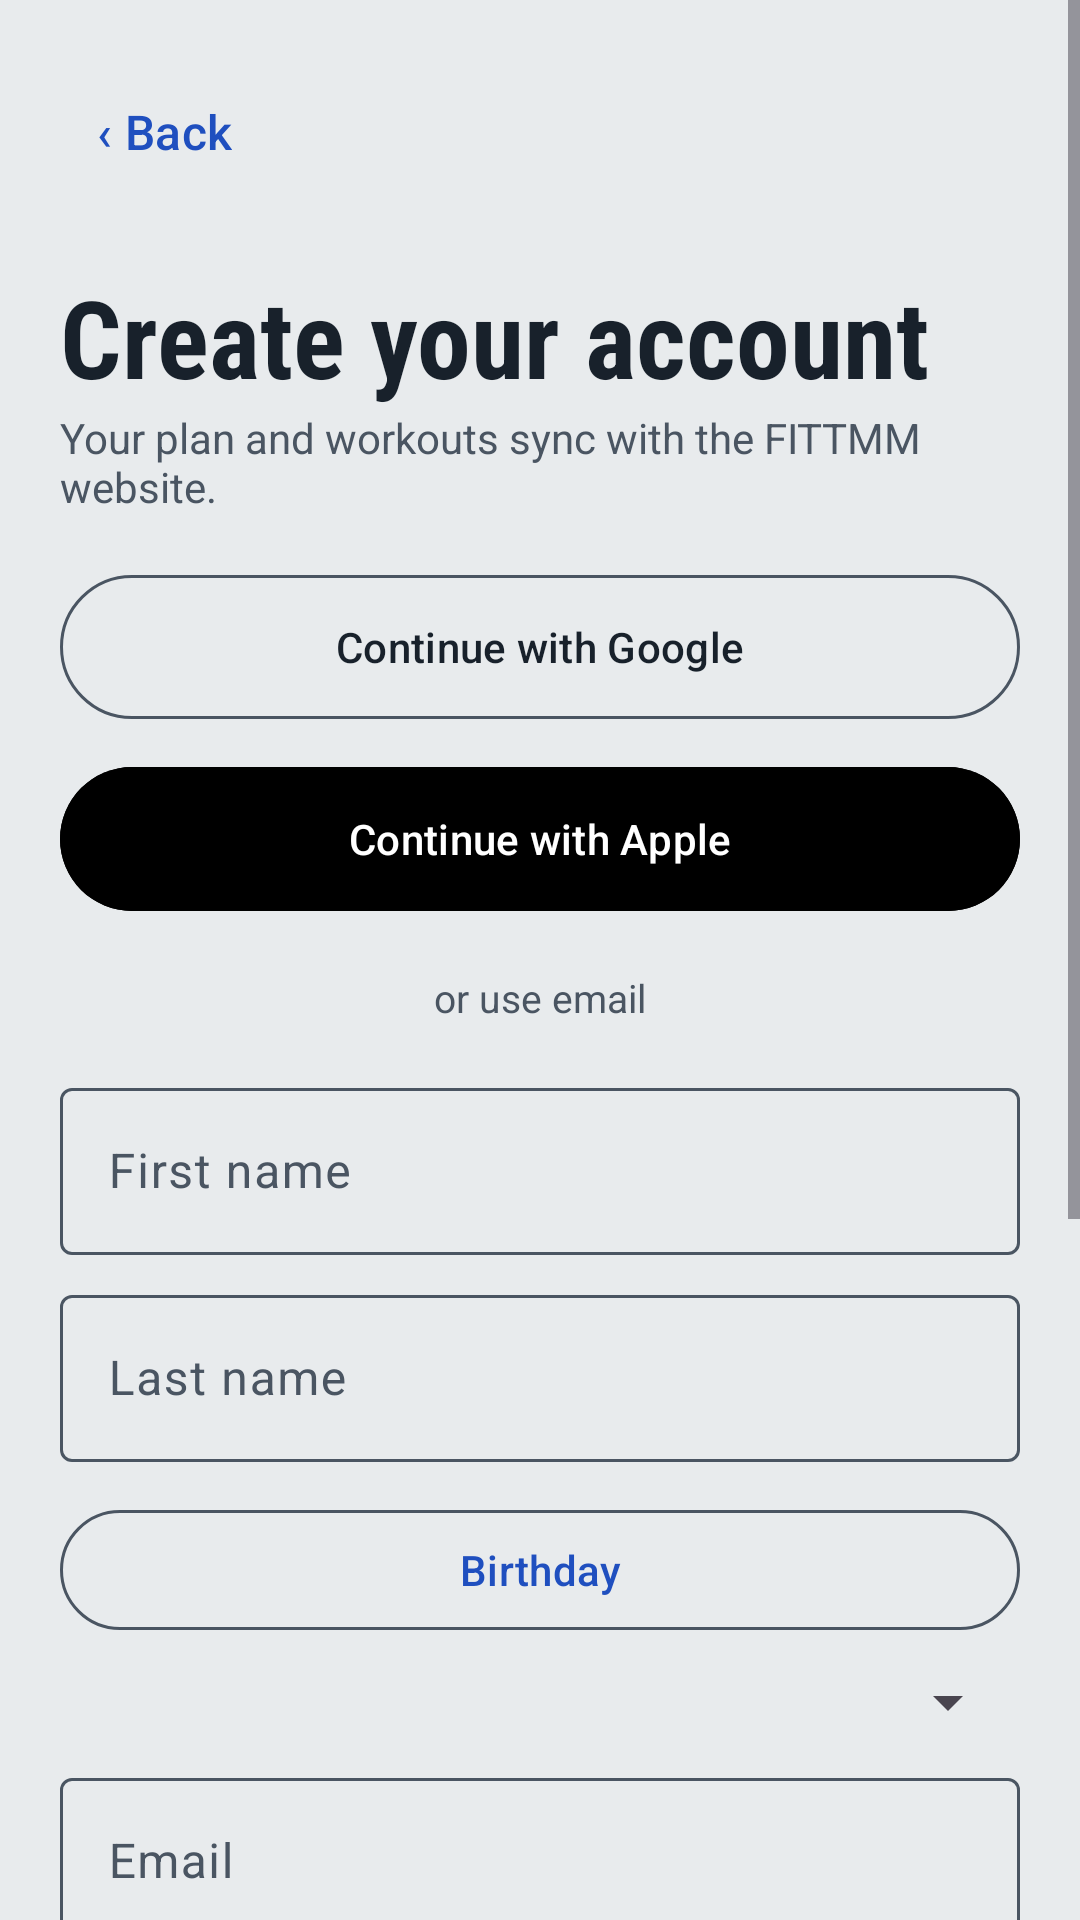

Here is an Android app screen rendered from its layout file. Give the layout XML and the strings, colors and styles it references.
<!-- AndroidManifest.xml: application theme Theme.FITTMM -->
<!-- res/layout/activity_signup.xml -->
<?xml version="1.0" encoding="utf-8"?>
<ScrollView xmlns:android="http://schemas.android.com/apk/res/android"
    xmlns:app="http://schemas.android.com/apk/res-auto"
    android:layout_width="match_parent"
    android:layout_height="match_parent">

    <LinearLayout
        android:layout_width="match_parent"
        android:layout_height="wrap_content"
        android:orientation="vertical"
        android:padding="20dp">

        <include
            android:id="@+id/backBar"
            layout="@layout/include_back_bar"
            android:layout_width="match_parent"
            android:layout_height="wrap_content" />

        <TextView
            style="@style/TextAppearance.FITTMM.Display"
            android:layout_width="wrap_content"
            android:layout_height="wrap_content"
            android:layout_marginTop="8dp"
            android:text="Create your account" />

        <TextView
            android:layout_width="wrap_content"
            android:layout_height="wrap_content"
            android:layout_marginBottom="16dp"
            android:text="Your plan and workouts sync with the FITTMM website."
            android:textColor="@color/textSecondary" />

        <include
            android:id="@+id/social"
            layout="@layout/include_social_buttons" />

        <TextView
            android:layout_width="match_parent"
            android:layout_height="wrap_content"
            android:layout_marginVertical="16dp"
            android:gravity="center"
            android:text="or use email"
            android:textColor="@color/textSecondary"
            android:textSize="13sp" />

        <com.google.android.material.textfield.TextInputLayout
            android:layout_width="match_parent"
            android:layout_height="wrap_content"
            android:hint="First name">

            <com.google.android.material.textfield.TextInputEditText
                android:id="@+id/firstNameInput"
                android:layout_width="match_parent"
                android:layout_height="wrap_content"
                android:inputType="textPersonName|textCapWords" />
        </com.google.android.material.textfield.TextInputLayout>

        <com.google.android.material.textfield.TextInputLayout
            android:layout_width="match_parent"
            android:layout_height="wrap_content"
            android:layout_marginTop="8dp"
            android:hint="Last name">

            <com.google.android.material.textfield.TextInputEditText
                android:id="@+id/lastNameInput"
                android:layout_width="match_parent"
                android:layout_height="wrap_content"
                android:inputType="textPersonName|textCapWords" />
        </com.google.android.material.textfield.TextInputLayout>

        <com.google.android.material.button.MaterialButton
            android:id="@+id/birthdayButton"
            style="@style/Widget.Material3.Button.OutlinedButton"
            android:layout_width="match_parent"
            android:layout_height="wrap_content"
            android:layout_marginTop="12dp"
            android:text="Birthday" />

        <Spinner
            android:id="@+id/genderSpinner"
            android:layout_width="match_parent"
            android:layout_height="wrap_content"
            android:layout_marginTop="8dp" />

        <com.google.android.material.textfield.TextInputLayout
            android:layout_width="match_parent"
            android:layout_height="wrap_content"
            android:layout_marginTop="8dp"
            android:hint="Email">

            <com.google.android.material.textfield.TextInputEditText
                android:id="@+id/emailInput"
                android:layout_width="match_parent"
                android:layout_height="wrap_content"
                android:inputType="textEmailAddress" />
        </com.google.android.material.textfield.TextInputLayout>

        <com.google.android.material.textfield.TextInputLayout
            android:layout_width="match_parent"
            android:layout_height="wrap_content"
            android:layout_marginTop="8dp"
            android:hint="Password (8+ characters, a letter and a number)"
            app:endIconMode="password_toggle">

            <com.google.android.material.textfield.TextInputEditText
                android:id="@+id/passwordInput"
                android:layout_width="match_parent"
                android:layout_height="wrap_content"
                android:inputType="textPassword" />
        </com.google.android.material.textfield.TextInputLayout>

        <com.google.android.material.textfield.TextInputLayout
            android:layout_width="match_parent"
            android:layout_height="wrap_content"
            android:layout_marginTop="8dp"
            android:hint="Confirm password">

            <com.google.android.material.textfield.TextInputEditText
                android:id="@+id/confirmInput"
                android:layout_width="match_parent"
                android:layout_height="wrap_content"
                android:inputType="textPassword" />
        </com.google.android.material.textfield.TextInputLayout>

        <com.google.android.material.textfield.TextInputLayout
            android:layout_width="match_parent"
            android:layout_height="wrap_content"
            android:layout_marginTop="8dp"
            android:hint="Weight lb (optional)">

            <com.google.android.material.textfield.TextInputEditText
                android:id="@+id/weightInput"
                android:layout_width="match_parent"
                android:layout_height="wrap_content"
                android:inputType="numberDecimal" />
        </com.google.android.material.textfield.TextInputLayout>

        <com.google.android.material.textfield.TextInputLayout
            android:layout_width="match_parent"
            android:layout_height="wrap_content"
            android:layout_marginTop="8dp"
            android:hint="Height inches (optional)">

            <com.google.android.material.textfield.TextInputEditText
                android:id="@+id/heightInput"
                android:layout_width="match_parent"
                android:layout_height="wrap_content"
                android:inputType="numberDecimal" />
        </com.google.android.material.textfield.TextInputLayout>

        <TextView
            android:id="@+id/errorText"
            android:layout_width="match_parent"
            android:layout_height="wrap_content"
            android:layout_marginTop="12dp"
            android:textColor="@color/error"
            android:visibility="gone" />

        <com.google.android.material.button.MaterialButton
            android:id="@+id/signupButton"
            android:layout_width="match_parent"
            android:layout_height="wrap_content"
            android:layout_marginTop="16dp"
            android:text="Sign up" />
    </LinearLayout>
</ScrollView>
<!-- res/layout/include_back_bar.xml (included above) -->
<?xml version="1.0" encoding="utf-8"?>
<LinearLayout xmlns:android="http://schemas.android.com/apk/res/android"
    android:layout_width="match_parent"
    android:layout_height="wrap_content"
    android:gravity="center_vertical"
    android:orientation="horizontal"
    android:paddingBottom="12dp">

    <com.google.android.material.button.MaterialButton
        android:id="@+id/backButton"
        style="@style/Widget.Material3.Button.TextButton"
        android:layout_width="wrap_content"
        android:layout_height="wrap_content"
        android:minWidth="48dp"
        android:minHeight="48dp"
        android:paddingStart="12dp"
        android:paddingEnd="12dp"
        android:text="‹ Back"
        android:textAllCaps="false"
        android:textColor="@color/primary"
        android:textSize="16sp" />

    <TextView
        android:id="@+id/screenTitle"
        android:layout_width="0dp"
        android:layout_height="wrap_content"
        android:layout_marginStart="8dp"
        android:layout_weight="1"
        android:textColor="@color/text"
        android:textSize="22sp"
        android:textStyle="bold" />
</LinearLayout>
<!-- res/layout/include_social_buttons.xml (included above) -->
<?xml version="1.0" encoding="utf-8"?>
<LinearLayout xmlns:android="http://schemas.android.com/apk/res/android"
    android:layout_width="match_parent"
    android:layout_height="wrap_content"
    android:orientation="vertical">

    <com.google.android.material.button.MaterialButton
        android:id="@+id/googleButton"
        style="@style/Widget.Material3.Button.OutlinedButton"
        android:layout_width="match_parent"
        android:layout_height="56dp"
        android:text="Continue with Google"
        android:textColor="@color/text" />

    <com.google.android.material.button.MaterialButton
        android:id="@+id/appleButton"
        android:layout_width="match_parent"
        android:layout_height="56dp"
        android:layout_marginTop="8dp"
        android:backgroundTint="#000000"
        android:text="Continue with Apple"
        android:textColor="#FFFFFF" />
</LinearLayout>
<!-- resources referenced by this layout -->
<resources>
  <color name="error">#B3261E</color>
  <color name="primary">#1F4FBF</color>
  <color name="text">#18212B</color>
  <color name="textSecondary">#4A5562</color>
  <style name="TextAppearance.FITTMM.Display" parent="">
          <item name="android:fontFamily">sans-serif-condensed</item>
          <item name="android:textStyle">bold</item>
          <item name="android:textSize">36sp</item>
          <item name="android:textColor">@color/text</item>
      </style>
  <style name="Theme.FITTMM" parent="Theme.Material3.DayNight.NoActionBar">
          <item name="colorPrimary">@color/primary</item>
          <item name="colorOnPrimary">@color/onPrimary</item>
          <item name="colorSecondary">@color/accent</item>
          <item name="colorSurface">@color/surface</item>
          <item name="colorOnSurface">@color/text</item>
          <item name="colorOnSurfaceVariant">@color/textSecondary</item>
          <item name="colorOutline">@color/textSecondary</item>
          <item name="colorError">@color/error</item>
          <item name="android:statusBarColor">@color/primaryDark</item>
          <item name="android:navigationBarColor">@color/background</item>
          <item name="android:windowBackground">@color/background</item>
      </style>
  <color name="onPrimary">#FFFFFF</color>
  <color name="accent">#F2B705</color>
  <color name="surface">#F8F9FA</color>
  <color name="primaryDark">#18212B</color>
  <color name="background">#E8EBED</color>
</resources>
